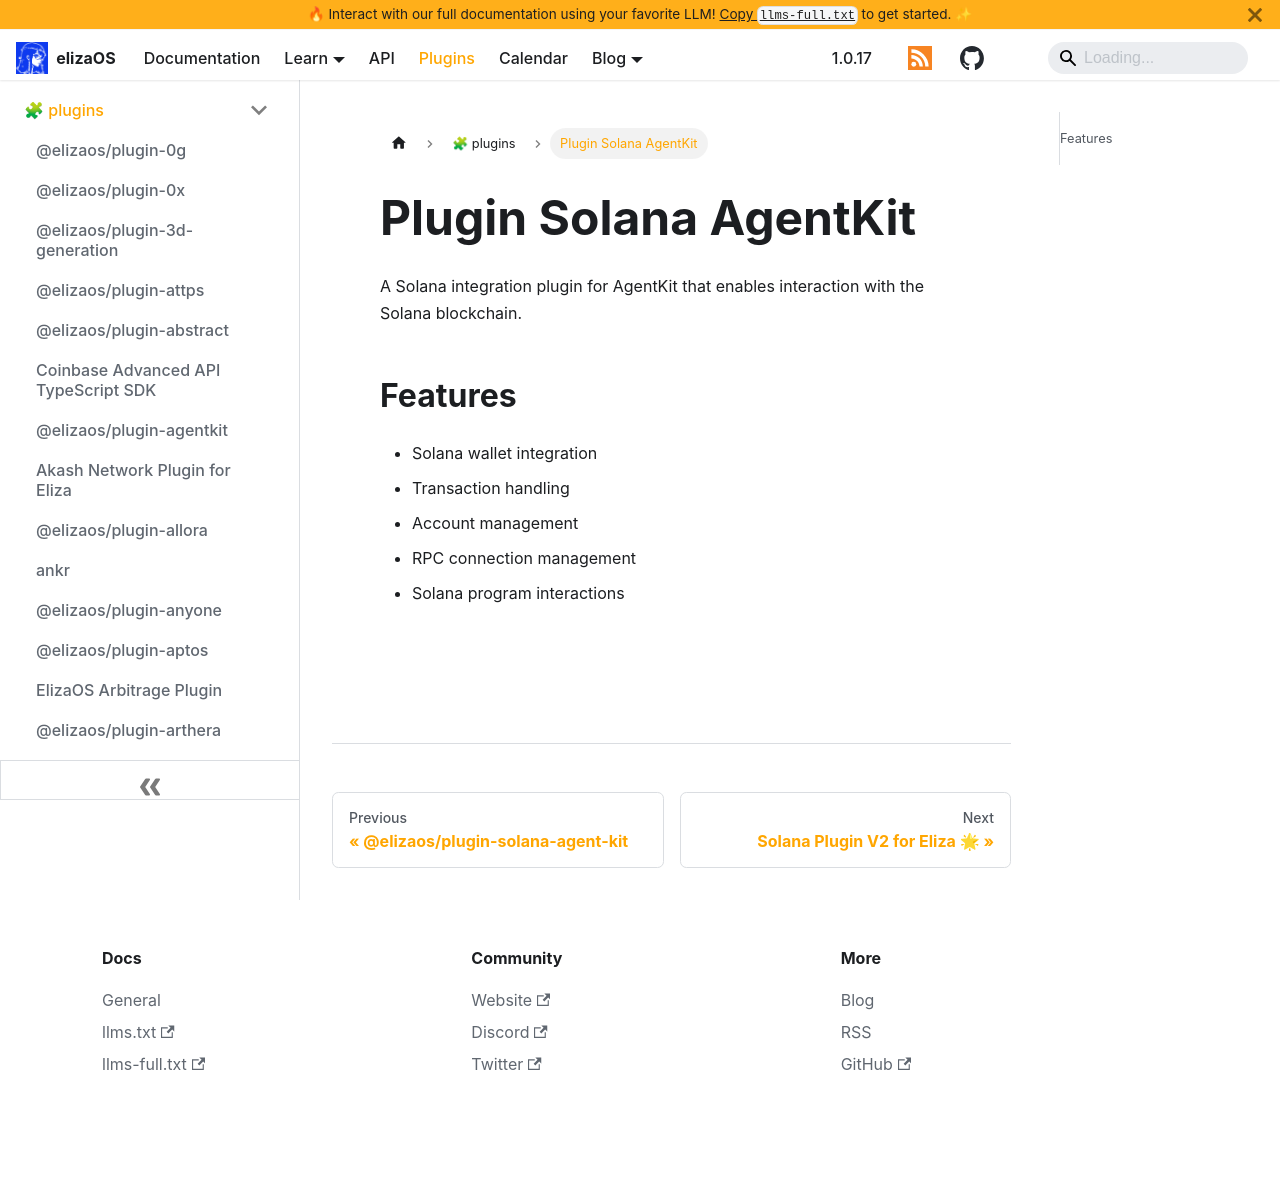

repository: yakkl/eliza · page: packages/plugins/solana-agentkit.html · generator: docusaurus

# Plugin Solana AgentKit

A Solana integration plugin for AgentKit that enables interaction with the Solana blockchain.

## Features

- Solana wallet integration
- Transaction handling
- Account management
- RPC connection management
- Solana program interactions
